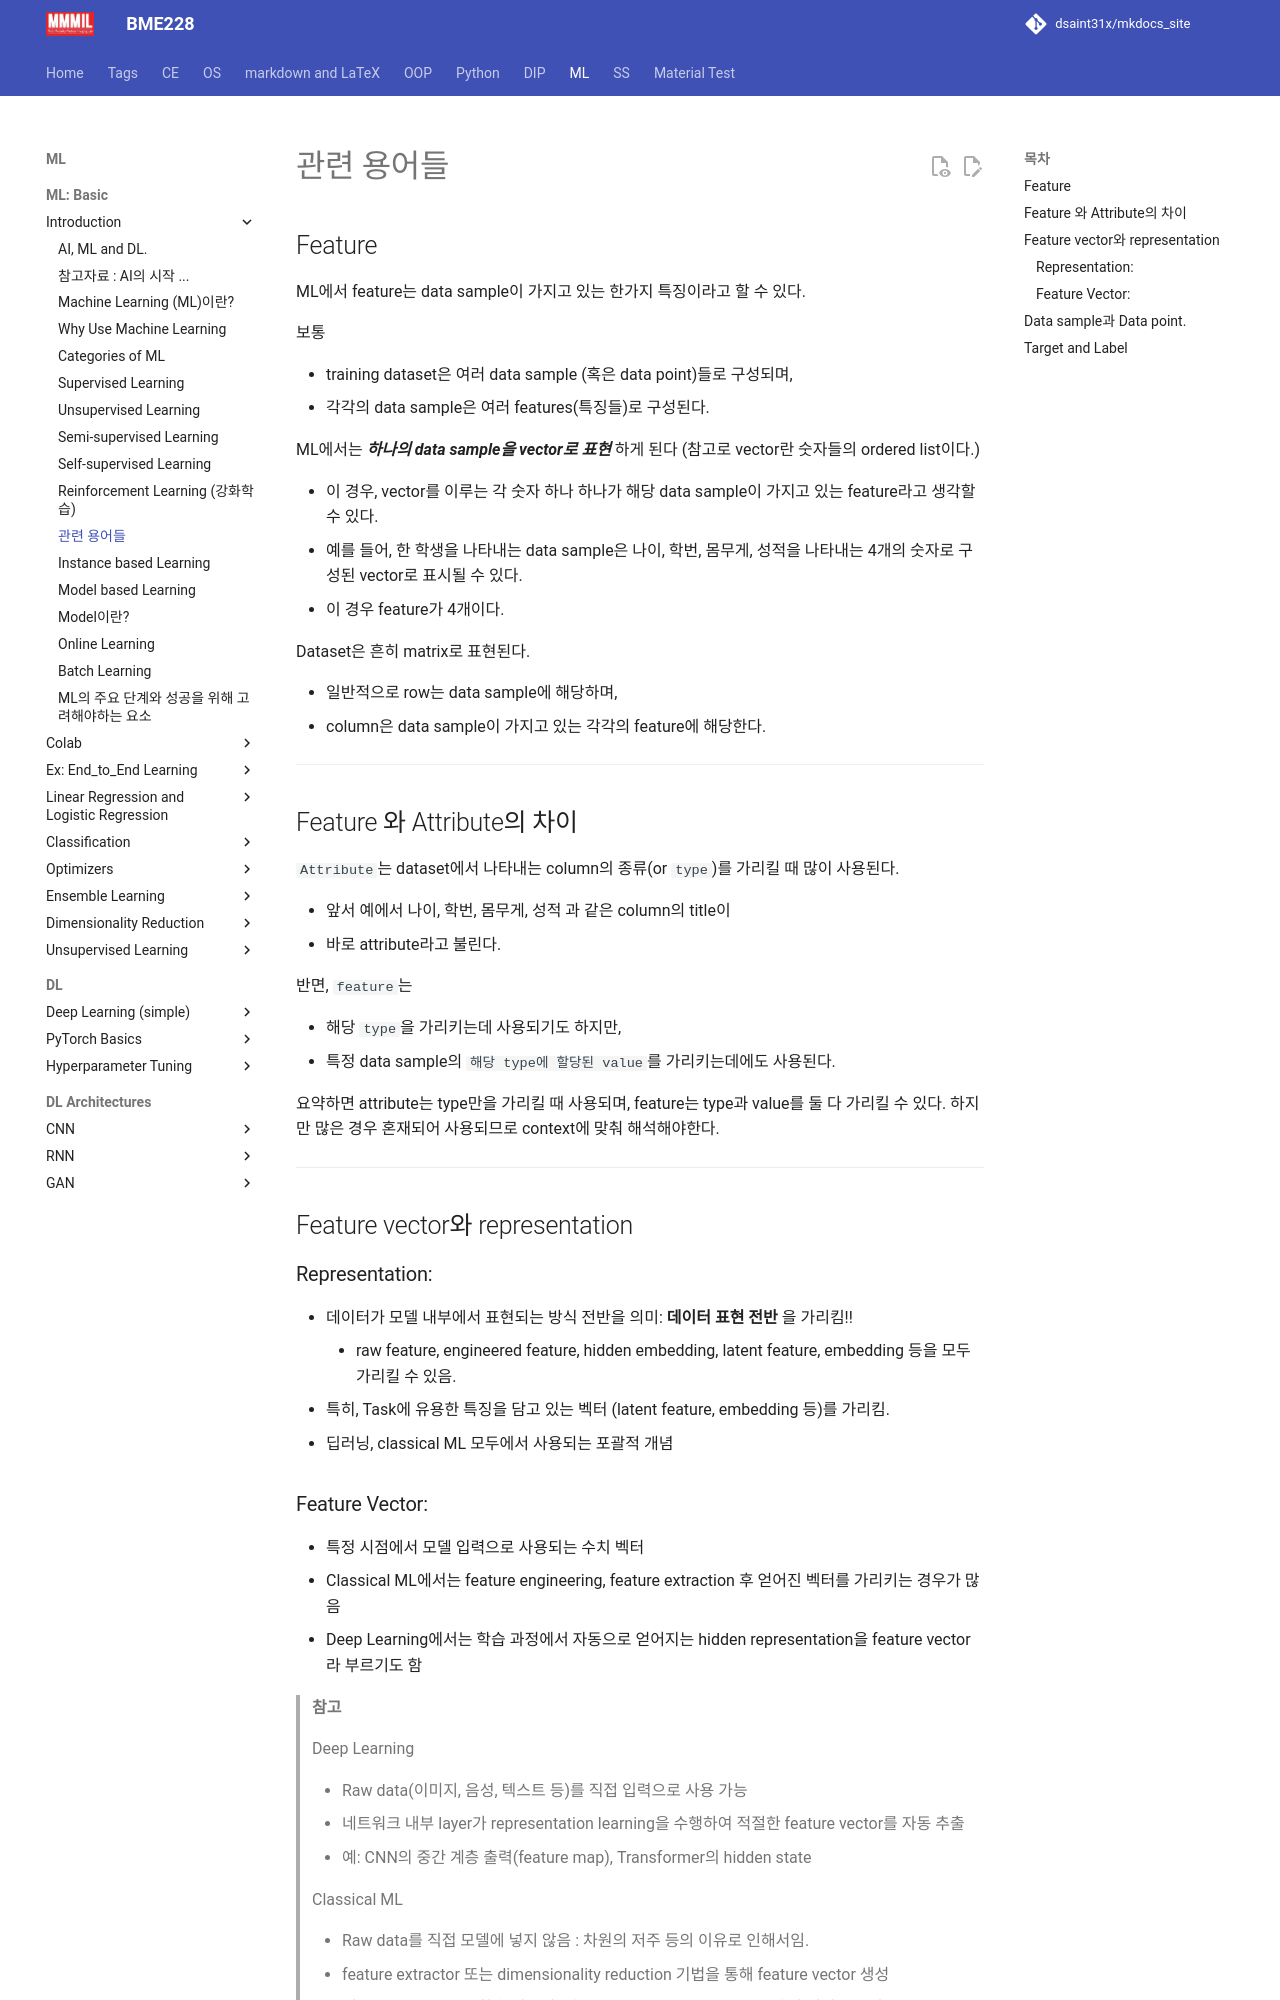

repository: dsaint31x/mkdocs_site · page: ML/ch00/ch00_24_feature_attribute/index.html · generator: mkdocs

# 관련 용어들

## Feature

ML에서 feature는 data sample이 가지고 있는 한가지 특징이라고 할 수 있다.  

보통 

* training dataset은 여러 data sample (혹은 data point)들로 구성되며, 
* 각각의 data sample은 여러 features(특징들)로 구성된다.

ML에서는 ***하나의 data sample을 vector로 표현*** 하게 된다 (참고로 vector란 숫자들의 ordered list이다.) 

* 이 경우, vector를 이루는 각 숫자 하나 하나가 해당 data sample이 가지고 있는 feature라고 생각할 수 있다. 
* 예를 들어, 한 학생을 나타내는 data sample은 나이, 학번, 몸무게, 성적을 나타내는 4개의 숫자로 구성된 vector로 표시될 수 있다. 
* 이 경우 feature가 4개이다.

Dataset은 흔히 matrix로 표현된다. 

* 일반적으로 row는 data sample에 해당하며, 
* column은 data sample이 가지고 있는 각각의 feature에 해당한다.

---

## Feature 와 Attribute의 차이

`Attribute`는 dataset에서 나타내는 column의 종류(or `type`)를 가리킬 때 많이 사용된다. 

* 앞서 예에서 나이, 학번, 몸무게, 성적 과 같은 column의 title이 
* 바로 attribute라고 불린다.

반면, `feature`는 

* 해당 `type`을 가리키는데 사용되기도 하지만, 
* 특정 data sample의 `해당 type에 할당된 value`를 가리키는데에도 사용된다. 

요약하면 attribute는 type만을 가리킬 때 사용되며, feature는 type과 value를 둘 다 가리킬 수 있다. 하지만 많은 경우 혼재되어 사용되므로 context에 맞춰 해석해야한다.

---

## Feature vector와 representation

### Representation:

* 데이터가 모델 내부에서 표현되는 방식 전반을 의미: **데이터 표현 전반** 을 가리킴!!
    * raw feature, engineered feature, hidden embedding, latent feature, embedding 등을 모두 가리킬 수 있음. 
* 특히, Task에 유용한 특징을 담고 있는 벡터 (latent feature, embedding 등)를 가리킴.
* 딥러닝, classical ML 모두에서 사용되는 포괄적 개념

### Feature Vector:

* 특정 시점에서 모델 입력으로 사용되는 수치 벡터
* Classical ML에서는 feature engineering, feature extraction 후 얻어진 벡터를 가리키는 경우가 많음
* Deep Learning에서는 학습 과정에서 자동으로 얻어지는 hidden representation을 feature vector라 부르기도 함

> **참고**
>
> Deep Learning
> 
> * Raw data(이미지, 음성, 텍스트 등)를 직접 입력으로 사용 가능
> * 네트워크 내부 layer가 representation learning을 수행하여 적절한 feature vector를 자동 추출
> * 예: CNN의 중간 계층 출력(feature map), Transformer의 hidden state
> 
> Classical ML
> 
> * Raw data를 직접 모델에 넣지 않음 : 차원의 저주 등의 이유로 인해서임.
> * feature extractor 또는 dimensionality reduction 기법을 통해 feature vector 생성
> * 이 feature vector를 학습 알고리즘(SVM, kNN, Random Forest 등)의 입력으로 사용

---
